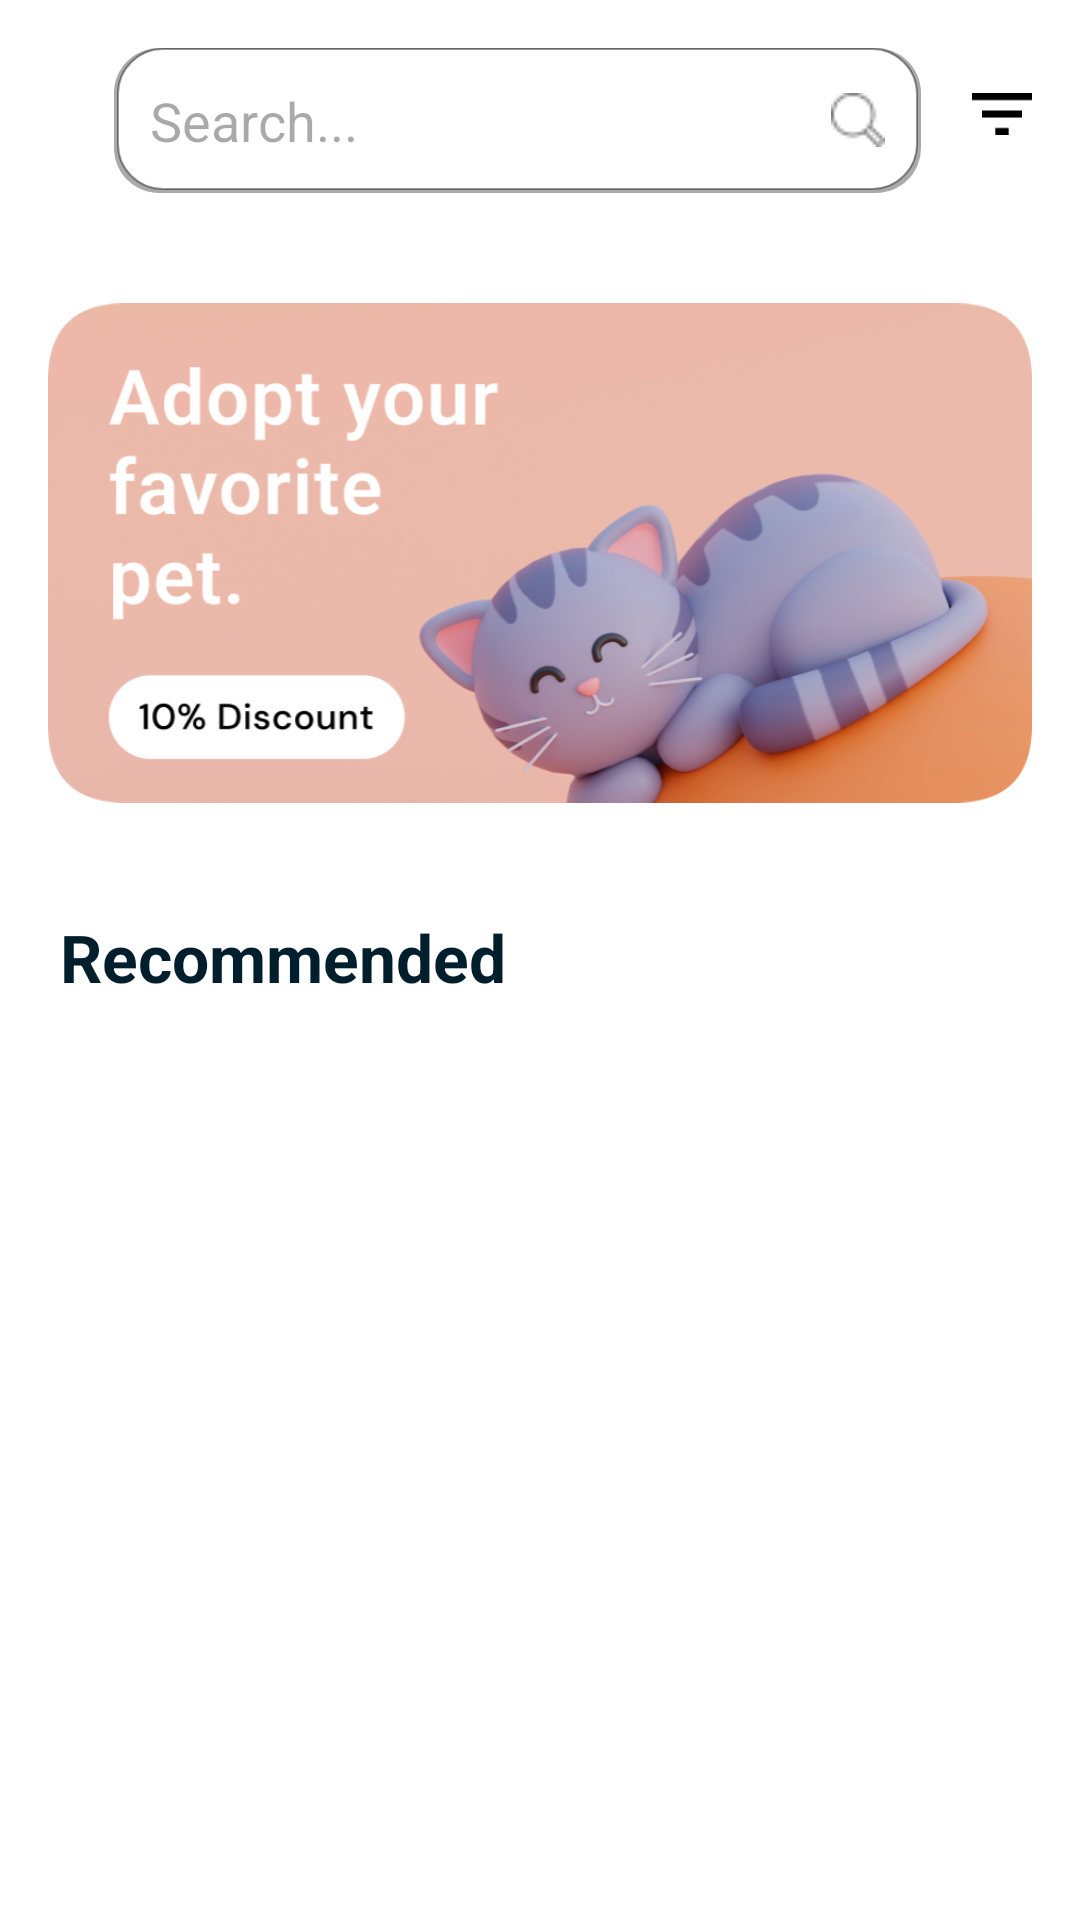

Layout XML and referenced resources for this Android screen:
<!-- AndroidManifest.xml: application theme Theme.AdoptionPet -->
<!-- res/layout/activity_main.xml -->
<?xml version="1.0" encoding="utf-8"?>
<RelativeLayout xmlns:android="http://schemas.android.com/apk/res/android"
    android:id="@+id/main"
    android:layout_width="match_parent"
    android:layout_height="match_parent"
    android:background="@color/white"
    android:padding="16dp">

    <ImageView
        android:id="@+id/menuIcon"
        android:layout_width="wrap_content"
        android:layout_height="wrap_content"
        android:layout_alignParentStart="true"
        android:layout_alignParentTop="true"
        android:layout_marginStart="10dp"
        android:layout_marginTop="12dp"
        android:contentDescription="@string/burger_menu"
        android:src="@drawable/baseline_menu_24"
        />

    <EditText
        android:id="@+id/searchField"
        android:layout_width="0dp"
        android:layout_height="wrap_content"
        android:hint="@string/search"
        android:layout_toEndOf="@+id/menuIcon"
        android:layout_marginStart="12dp"
        android:layout_marginEnd="12dp"
        android:drawableEnd="@drawable/search"
        android:drawablePadding="10dp"
        android:inputType="text"
        android:padding="12dp"
        android:background="@drawable/myrect"
        android:layout_toStartOf="@+id/sortIcon"
        android:autofillHints="" />

    <ImageView
        android:id="@+id/sortIcon"
        android:layout_width="20dp"
        android:layout_height="20dp"
        android:layout_alignParentEnd="true"
        android:layout_alignParentTop="true"
        android:layout_marginStart="5dp"
        android:layout_marginTop="12dp"
        android:contentDescription="@string/sorting_icon"
        android:src="@drawable/sort_vector" />

    <ImageView
        android:id="@+id/adoptPetTitle"
        android:layout_width="400dp"
        android:layout_height="200dp"
        android:layout_below="@id/searchField"
        android:layout_marginTop="20dp"
        android:src="@drawable/title"
        android:contentDescription="@string/image_with_discount" />

    <TextView
        android:id="@+id/RecommendedText"
        android:layout_width="wrap_content"
        android:layout_height="wrap_content"
        android:layout_below="@id/adoptPetTitle"
        android:text="@string/recommended"
        android:layout_marginTop="16dp"
        android:padding="4dp"
        style="@style/TextAppearance.Material3.TitleLarge"
        android:textColor="@color/material_dynamic_primary10"
        android:textStyle="bold"/>

    <androidx.recyclerview.widget.RecyclerView
        android:id="@+id/petRecyclerView"
        android:layout_width="match_parent"
        android:layout_height="wrap_content"
        android:layout_below="@id/RecommendedText"
        android:layout_marginTop="16dp"/>

</RelativeLayout>
<!-- resources referenced by this layout -->
<resources>
  <!-- drawable myrect (drawable) -->
  <?xml version="1.0" encoding="utf-8"?>
  <layer-list xmlns:android="http://schemas.android.com/apk/res/android">
      <item>
          <shape android:shape="rectangle">
              <solid android:color="@android:color/darker_gray" />
              <corners android:radius="15dp" />
          </shape>
      </item>
      <item
          android:bottom="1dp"
          android:left="1dp"
          android:right="1dp">
          <shape android:shape="rectangle">
              <solid android:color="#FFFFFF" />
              <corners android:radius="15dp" />
              <stroke
                  android:width="0.5dp"
                  android:color="#66000000" />
          </shape>
      </item>
  </layer-list>
  <!-- drawable search: png bitmap (drawable, 465 bytes) -->
  <!-- drawable sort_vector (drawable) -->
  <vector xmlns:android="http://schemas.android.com/apk/res/android"
      android:width="13dp"
      android:height="9dp"
      android:viewportWidth="13"
      android:viewportHeight="9">
    <path
        android:pathData="M5.056,9H7.944V7.5H5.056V9ZM0,0V1.5H13V0H0ZM2.167,5.25H10.833V3.75H2.167V5.25Z"
        android:fillColor="#000000"/>
  </vector>
  <!-- drawable title: png bitmap (drawable, 261980 bytes) -->
  <string name="burger_menu">burger_menu</string>
  <string name="image_with_discount">Image with discount</string>
  <string name="recommended">Recommended</string>
  <string name="search">Search...</string>
  <string name="sorting_icon">sorting icon</string>
  <style name="Theme.AdoptionPet" parent="Base.Theme.AdoptionPet" />
  <style name="Base.Theme.AdoptionPet" parent="Theme.Material3.DayNight.NoActionBar">
          
          
      </style>
  <!-- not gathered from this repository: default colours our renderer supplied (Android Studio template values) -->
  <color name="white">#FFFFFFFF</color>
</resources>
